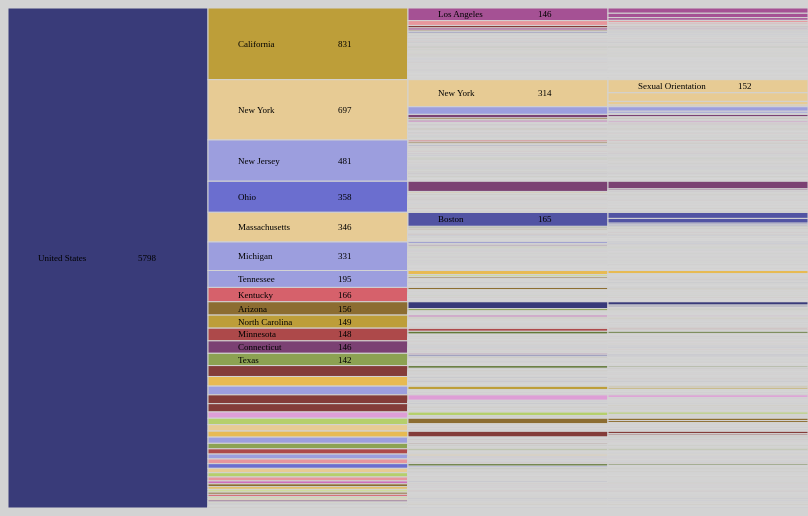
D3 v3 page, settled after 480 driven frames (8 s of simulated time); the page loaded 1 data file(s).


// ── script/4.js
var width=800,
    height=500;

//var plot = d3.select("#plot")
//    .append("div")
//    .attr("class", "chart")
//    .style("width", width + "px")
//    .style("height", height + "px")
//    .append("svg")
//    .attr("width", width)
//    .attr("height", height);

var margin = {t:0,r:0,b:0,l:0};
//var width = document.getElementById('plot').clientWidth - margin.r - margin.l,
//    height = document.getElementById('plot').clientHeight - margin.t - margin.b;
//var width=1000,
//    height=600;

var plot = d3.select('#plot')
    .append('svg')
    .attr('width',width+margin.r+margin.l)
    .attr('height',height + margin.t + margin.b)
    .append('g')
    .attr('class','canvas')
    .attr('transform','translate('+margin.l+','+margin.t+')');
//var canvas=d3.select('.canvas')
//
//var plot2=d3.selectAll('#plot-2')
//    .append('svg')
//    .attr('width',width)
//    .attr('height',height)
//    //.attr('transform',"translate")
//    .attr('class','canvas');

var x = d3.scale.linear()
    .range([0, width]);

var y = d3.scale.linear()
    .range([0, height]);


var partition = d3.layout.partition()
    .children(function(d){
        return d.values;})
    .value(function(d) { return d.number; });

var color = d3.scale.category20b();

queue()
    .defer(d3.csv,'data/Table2.csv',parse)
    .await(dataLoaded);
//dataLoaded
function dataLoaded(err,Table) {
    draw(Table);
}

function draw(Table) {

    var nestedData=d3.nest()
        .key(function(d){return d.states})
        .key(function(d){return d.town})
        .entries(Table)
        .sort(function(a,b){
            return a.value - b.value; //sort by top-level activities
        });



    console.log('nestedData', nestedData);
    var hierarchy = {
        key: "United States",
        //Key:'town',
        values: nestedData
    };

    console.log('hierarchy',hierarchy)
//draw the group and add its position values
    var group=plot.selectAll('g')
        .data(partition(hierarchy))
        .enter()
        .append("g")
        .attr('transform',function(d){ return "translate("  +x(d.y) + "," + y(d.x) + ")"})
        .on('click',click);

    var kx = width/hierarchy.dx,
        ky = height/1;

    group
        .append('rect')
        .attr()
        .attr("width", hierarchy.dy*kx)
        .attr("fill", function(d) { return color((d.children ? d : d.parent).key); })
        .attr('stroke',"lightgrey")
        .attr("height", function(d) { return d.dx*ky});

    //append the value
    group
        .append("text")
        .attr('class',"text1")
        .attr("dy",".35em")
        //.attr("transform", transform1)
        .attr('transform',function(d){return "translate(130," + d.dx * ky/2 + ")";})//control the original
        .text(function(d){
            return d.value
        })
        .style("opacity", function(d) { return d.dx * ky > 12 ? 1 : 0; });

    //append key
     group
        .append("text")
        .attr('class','text2')
        .attr("dy",".35em")
        .attr("transform",function(d){return "translate(30," + d.dx * ky/2 + ")";} )
        .text(function(d) {
            return d.key;
        })
        .style("opacity", function(d) { return d.dx * ky > 12 ? 1 : 0; });


    //append type
    group
        .append("text")
        .attr('class','text3')
        .attr("dy",".35em")
        //.attr("transform", transform1)
        .attr("transform",function(d){return "translate(30," + d.dx * ky/2 + ")";} )
        .text(function(d) {return d.type})
        .style("opacity", function(d) { return d.dx * ky > 12 ? 1 : 0; });


    d3.select(window)
        .on("click", function() { click(hierarchy); });

    function click(d) {


        //if (!d.children) return;
        console.log(d3.select(this).data())

        kx = (d.y ? width - 40 : width) / (1 - d.y);
        ky = height / d.dx;
        x.domain([d.y, 1]).range([d.y ? 40 : 0, width]);
        y.domain([d.x, d.x + d.dx]);

        var t = group.transition()
            .duration(d3.event.altKey ? 7500 : 750)
            .attr("transform", function(d) { return "translate(" + x(d.y) + "," + y(d.x) + ")"; });

        t.select("rect")
            .attr("width", d.dy * kx)
            .attr("height", function(d) { return d.dx * ky; });

        t.select("text")
            //.attr('class','text')
            .attr("transform", function(d){return "translate(130," + d.dx * ky/2 + ")";})
            .style("opacity", function(d) { return d.dx * ky > 12 ? 1 : 0; });

        //t.select(".text2")
        //    //.attr('class','text2')
        //    .attr("transform", function(d){return "translate(100," + d.dx * ky/6 + ")";})
        //    .style("opacity", function(d) { return d.dx * ky > 12 ? 1 : 0; });

        d3.event.stopPropagation();
    }

    //function transform1(d) {
    //    return "translate(100," + d.dx * ky/2 + ")";
    //}

    //function transform2(d) {
    //    return "translate(70," + d.dx * ky/2 + ")";
    //}

}


function parse(d){
    return {
        states: d['State'],
        town: d['Town'],
        number:+d.Crimes,
        type: d.Type

    };

}


### data: data/Table2.csv
State, Town, Crimes, Type
Alabama, Florence, 2, Race
Alabama, Florence, 0, Religion
Alabama, Florence, 0, Sexual Orientation
Alabama, Florence, 0, Ethinictity
Alabama, Florence, 0, Disability
Alabama, Florence, 0, Gender
Alabama, Florence, 0, Gender Identity
Alabama, Hoover, 0, Race
Alabama, Hoover, 0, Religion
Alabama, Hoover, 1, Sexual Orientation
Alabama, Hoover, 0, Ethinictity
Alabama, Hoover, 0, Disability
Alabama, Hoover, 0, Gender
Alabama, Hoover, 0, Gender Identity
Alabama, Prattville, 2, Race
Alabama, Prattville, 0, Religion
Alabama, Prattville, 0, Sexual Orientation
Alabama, Prattville, 0, Ethinictity
Alabama, Prattville, 0, Disability
Alabama, Prattville, 0, Gender
Alabama, Prattville, 0, Gender Identity
Alabama, Tuscaloosa, 1, Race
Alabama, Tuscaloosa, 0, Religion
Alabama, Tuscaloosa, 0, Sexual Orientation
Alabama, Tuscaloosa, 0, Ethinictity
Alabama, Tuscaloosa, 0, Disability
Alabama, Tuscaloosa, 0, Gender
Alabama, Tuscaloosa, 0, Gender Identity
Alaska, Anchorage, 8, Race
Alaska, Anchorage, 0, Religion
Alaska, Anchorage, 0, Sexual Orientation
Alaska, Anchorage, 0, Ethinictity
Alaska, Anchorage, 0, Disability
Alaska, Anchorage, 0, Gender
Alaska, Anchorage, 0, Gender Identity
Arizona, Apache Junction, 1, Race
Arizona, Apache Junction, 0, Religion
Arizona, Apache Junction, 0, Sexual Orientation
Arizona, Apache Junction, 0, Ethinictity
Arizona, Apache Junction, 0, Disability
Arizona, Apache Junction, 0, Gender
Arizona, Apache Junction, 0, Gender Identity
Arizona, Avondale, 4, Race
Arizona, Avondale, 0, Religion
Arizona, Avondale, 0, Sexual Orientation
Arizona, Avondale, 1, Ethinictity
Arizona, Avondale, 0, Disability
Arizona, Avondale, 0, Gender
Arizona, Avondale, 0, Gender Identity
Arizona, Cochise, 0, Race
Arizona, Cochise, 1, Religion
Arizona, Cochise, 0, Sexual Orientation
Arizona, Cochise, 0, Ethinictity
Arizona, Cochise, 0, Disability
Arizona, Cochise, 0, Gender
Arizona, Cochise, 1, Gender Identity
Arizona, Eagar, 0, Race
Arizona, Eagar, 0, Religion
Arizona, Eagar, 0, Sexual Orientation
Arizona, Eagar, 1, Ethinictity
... 11,987 more rows